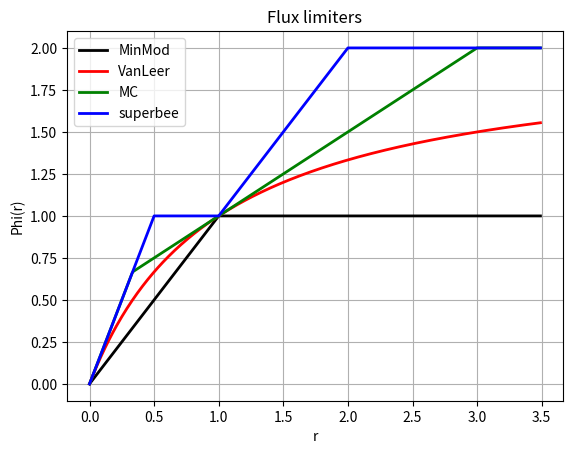

Here is the Python script that generated this plot:
#!/usr/bin/env python3
# This file is part of the MOOSE framework
# https://mooseframework.inl.gov
#
# All rights reserved, see COPYRIGHT for full restrictions
# https://github.com/idaholab/moose/blob/master/COPYRIGHT
#
# Licensed under LGPL 2.1, please see LICENSE for details
# https://www.gnu.org/licenses/lgpl-2.1.html

import os
import sys
import numpy as np
import matplotlib.pyplot as plt


def minmod(x):
    return np.minimum(1, x)


def vanleer(x):
    return 2 * np.abs(x) / (1 + np.abs(x))


def mc(x):
    return np.minimum(0.5 * np.abs(1 + x), np.minimum(2, 2 * np.abs(x)))


def superbee(x):
    return np.maximum(np.minimum(2, np.abs(x)), np.minimum(1, 2 * np.abs(x)))


xpoints = np.arange(0, 3.5, 0.01)

plt.figure()

plt.plot(xpoints, minmod(xpoints), "k-", linewidth=2.0, label="MinMod")
plt.plot(xpoints, vanleer(xpoints), "r-", linewidth=2.0, label="VanLeer")
plt.plot(xpoints, mc(xpoints), "g-", linewidth=2.0, label="MC")
plt.plot(xpoints, superbee(xpoints), "b-", linewidth=2.0, label="superbee")
plt.legend(loc="best")
plt.xlabel("r")
plt.ylabel("Phi(r)")
plt.grid()
plt.title("Flux limiters")
plt.savefig("flux_limiters.png")

sys.exit(0)
